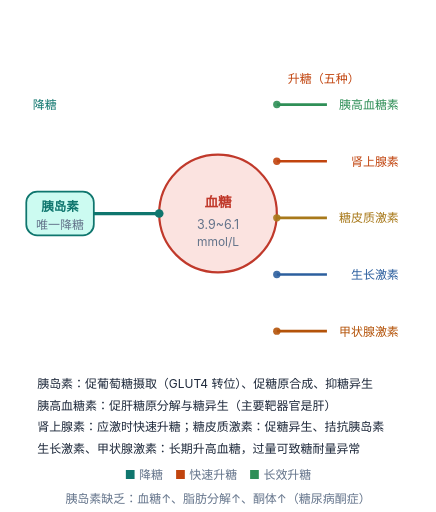
t = 0.00 s
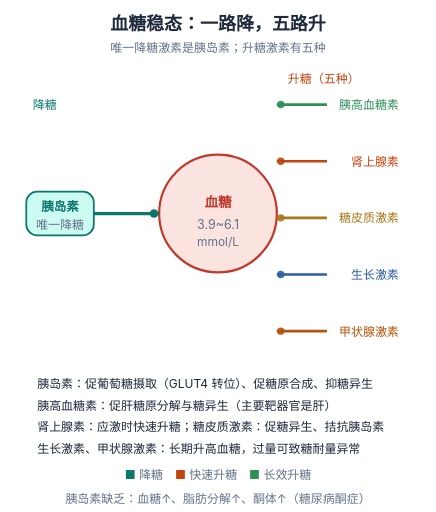
t = 0.55 s
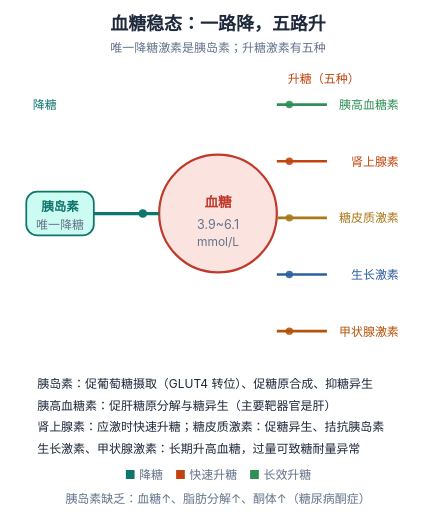
t = 1.75 s
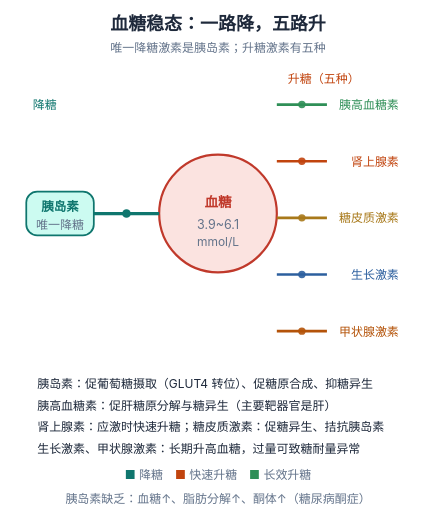
t = 3.50 s
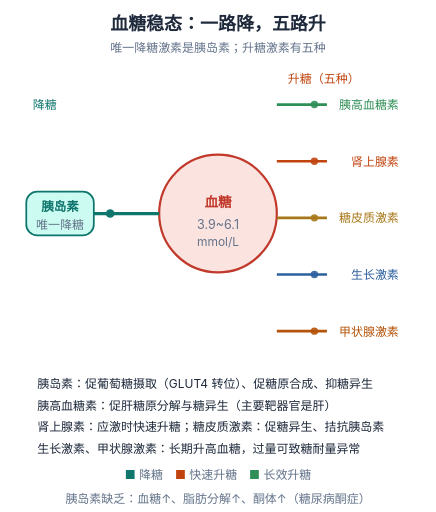
t = 5.25 s
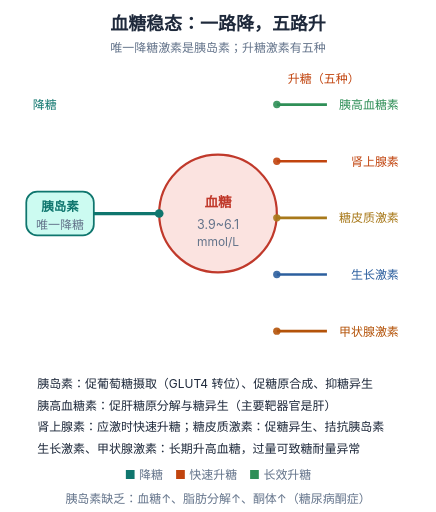
t = 7.00 s

The animated SVG that drew these frames (rendered in a browser with its animation timeline set to each time). Animation: 7 SMIL elements (animate=1,animateMotion=6); one cycle of 7.00 s, repeats indefinitely.

<svg xmlns="http://www.w3.org/2000/svg" viewBox="0 0 400 470" width="400" height="470" role="img" aria-labelledby="ft fd" style="background:#ffffff"><title id="ft">血糖稳态</title><desc id="fd">胰岛素是唯一降糖激素，促摄取与合成；升糖激素有五种，以胰高血糖素与肾上腺素为主。两侧粒子表示激素流向血糖池。</desc><text x="200.0" y="28" text-anchor="middle" font-size="16.5" font-weight="700" fill="#1e293b" font-family="-apple-system,'PingFang SC','Microsoft YaHei',sans-serif" opacity="0"><animate attributeName="opacity" values="0;1" keyTimes="0;1" dur="0.55s" fill="freeze" calcMode="spline" keySplines="0.23 1 0.32 1"/>血糖稳态：一路降，五路升<tspan x="200.0" y="48" text-anchor="middle" font-size="11" fill="#64748b" font-weight="400">唯一降糖激素是胰岛素；升糖激素有五种</tspan></text><circle cx="200" cy="196" r="54" fill="#fbe3e0" stroke="#c0392b" stroke-width="2"/><text x="200" y="190" text-anchor="middle" font-size="12.5" font-weight="700" fill="#c0392b" font-family="-apple-system,'PingFang SC','Microsoft YaHei',sans-serif">血糖</text><text x="200" y="210" text-anchor="middle" font-size="11.5" fill="#64748b" font-family="-apple-system,'PingFang SC','Microsoft YaHei',sans-serif">3.9~6.1</text><text x="200" y="226" text-anchor="middle" font-size="11" fill="#64748b" font-family="-apple-system,'PingFang SC','Microsoft YaHei',sans-serif">mmol/L</text><path d="M146,196 H86" stroke="#0f766e" stroke-width="3" fill="none"/><rect x="24" y="176" width="62" height="40" rx="10" fill="#ccfbf1" stroke="#0f766e" stroke-width="1.6"/><text x="55" y="194" text-anchor="middle" font-size="11.5" font-weight="700" fill="#0f766e" font-family="-apple-system,'PingFang SC','Microsoft YaHei',sans-serif">胰岛素</text><text x="55" y="210" text-anchor="middle" font-size="11" fill="#64748b" font-family="-apple-system,'PingFang SC','Microsoft YaHei',sans-serif">唯一降糖</text><circle r="4" fill="#0f766e"><animateMotion dur="7.0s" repeatCount="indefinite" path="M146,196 H86"/></circle><path d="M254,96 H300" stroke="#2f8f57" stroke-width="2.4" fill="none"/><text x="366" y="100" text-anchor="end" font-size="11" fill="#2f8f57" font-family="-apple-system,'PingFang SC','Microsoft YaHei',sans-serif">胰高血糖素</text><circle r="3.4" fill="#2f8f57" opacity="0.9"><animateMotion dur="7.0s" repeatCount="indefinite" path="M254,96 H300"/></circle><path d="M254,148 H300" stroke="#c1440e" stroke-width="2.4" fill="none"/><text x="366" y="152" text-anchor="end" font-size="11" fill="#c1440e" font-family="-apple-system,'PingFang SC','Microsoft YaHei',sans-serif">肾上腺素</text><circle r="3.4" fill="#c1440e" opacity="0.9"><animateMotion dur="7.0s" repeatCount="indefinite" path="M254,148 H300"/></circle><path d="M254,200 H300" stroke="#a8791a" stroke-width="2.4" fill="none"/><text x="366" y="204" text-anchor="end" font-size="11" fill="#a8791a" font-family="-apple-system,'PingFang SC','Microsoft YaHei',sans-serif">糖皮质激素</text><circle r="3.4" fill="#a8791a" opacity="0.9"><animateMotion dur="7.0s" repeatCount="indefinite" path="M254,200 H300"/></circle><path d="M254,252 H300" stroke="#2c5f9e" stroke-width="2.4" fill="none"/><text x="366" y="256" text-anchor="end" font-size="11" fill="#2c5f9e" font-family="-apple-system,'PingFang SC','Microsoft YaHei',sans-serif">生长激素</text><circle r="3.4" fill="#2c5f9e" opacity="0.9"><animateMotion dur="7.0s" repeatCount="indefinite" path="M254,252 H300"/></circle><path d="M254,304 H300" stroke="#b45309" stroke-width="2.4" fill="none"/><text x="366" y="308" text-anchor="end" font-size="11" fill="#b45309" font-family="-apple-system,'PingFang SC','Microsoft YaHei',sans-serif">甲状腺激素</text><circle r="3.4" fill="#b45309" opacity="0.9"><animateMotion dur="7.0s" repeatCount="indefinite" path="M254,304 H300"/></circle><text x="30" y="100" font-size="11" fill="#0f766e" font-family="-apple-system,'PingFang SC','Microsoft YaHei',sans-serif">降糖</text><text x="330" y="76" text-anchor="end" font-size="11" fill="#c1440e" font-family="-apple-system,'PingFang SC','Microsoft YaHei',sans-serif">升糖（五种）</text><text x="34" y="356" font-size="11" font-family="-apple-system,'PingFang SC','Microsoft YaHei',sans-serif" fill="#1e293b">胰岛素：促葡萄糖摄取（GLUT4 转位）、促糖原合成、抑糖异生</text><text x="34" y="376" font-size="11" font-family="-apple-system,'PingFang SC','Microsoft YaHei',sans-serif" fill="#1e293b">胰高血糖素：促肝糖原分解与糖异生（主要靶器官是肝）</text><text x="34" y="396" font-size="11" font-family="-apple-system,'PingFang SC','Microsoft YaHei',sans-serif" fill="#1e293b">肾上腺素：应激时快速升糖；糖皮质激素：促糖异生、拮抗胰岛素</text><text x="34" y="416" font-size="11" font-family="-apple-system,'PingFang SC','Microsoft YaHei',sans-serif" fill="#1e293b">生长激素、甲状腺激素：长期升高血糖，过量可致糖耐量异常</text><text x="200.0" y="440" text-anchor="middle" font-size="11" fill="#64748b" font-family="-apple-system,'PingFang SC','Microsoft YaHei',sans-serif"><tspan fill="#0f766e">■</tspan> 降糖　<tspan fill="#c1440e">■</tspan> 快速升糖　<tspan fill="#2f8f57">■</tspan> 长效升糖</text><text x="200.0" y="462" text-anchor="middle" font-size="11" fill="#64748b" font-family="-apple-system,'PingFang SC','Microsoft YaHei',sans-serif">胰岛素缺乏：血糖↑、脂肪分解↑、酮体↑（糖尿病酮症）</text></svg>
